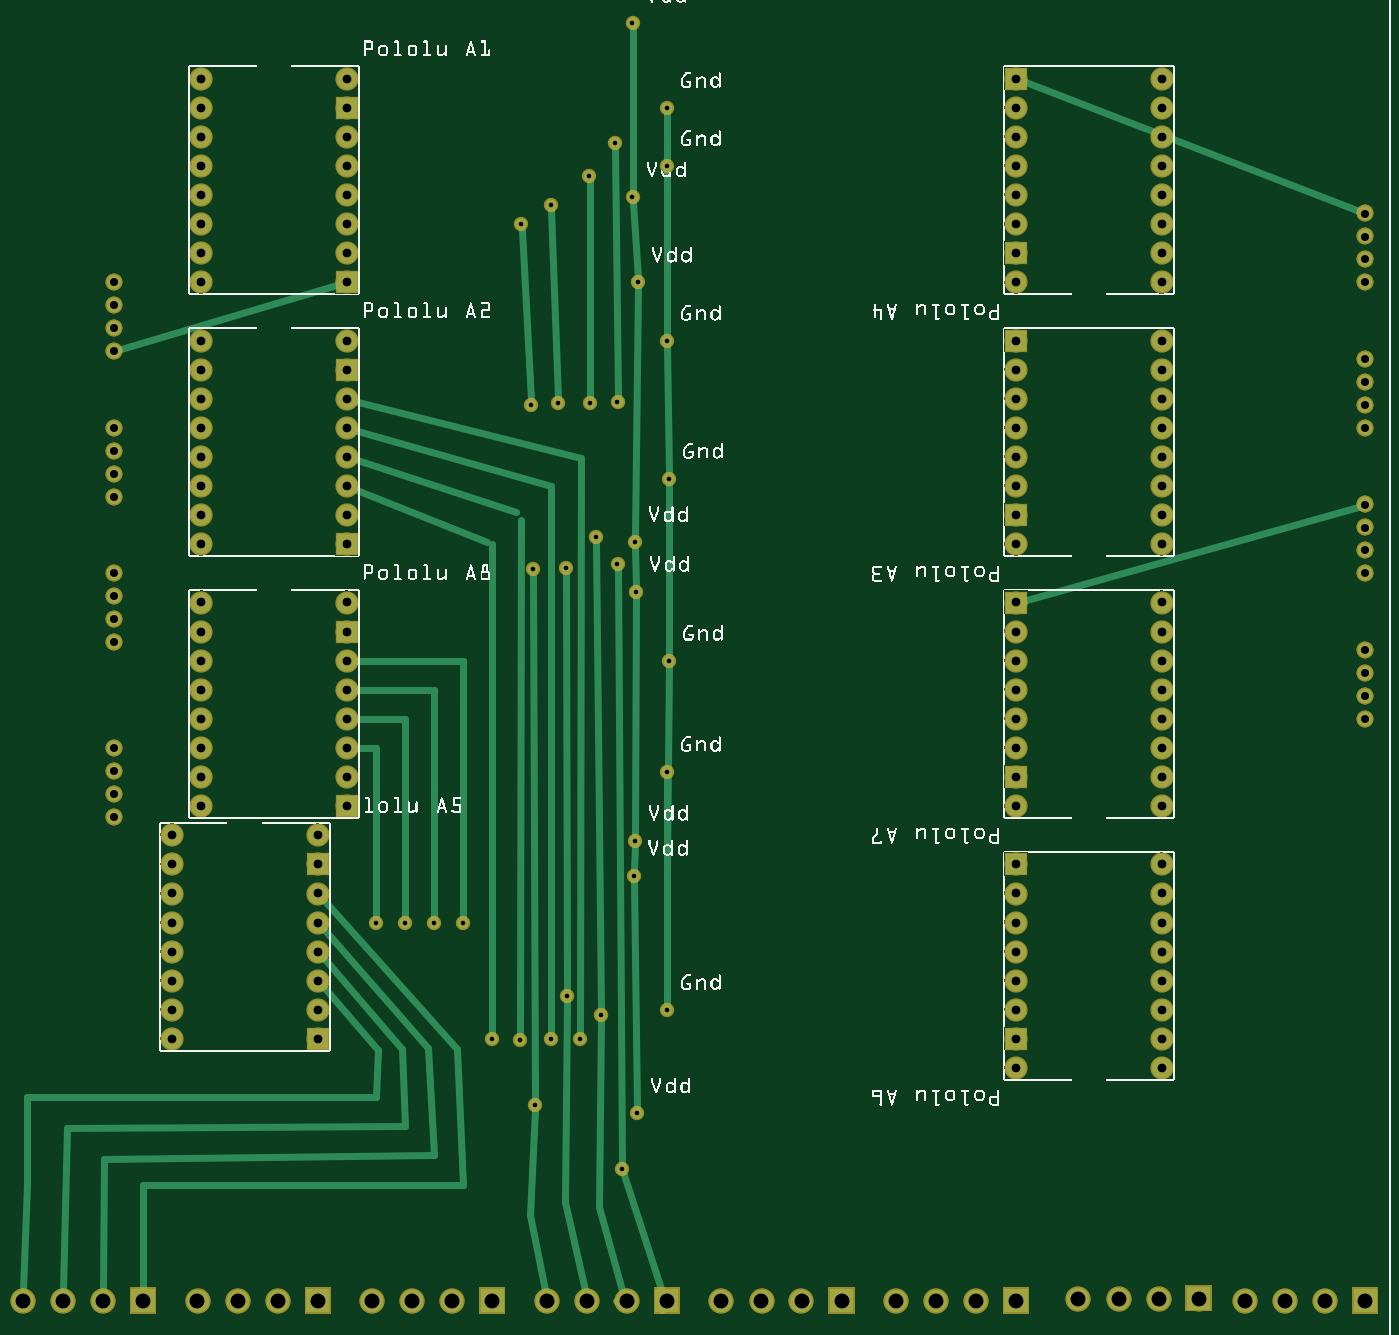
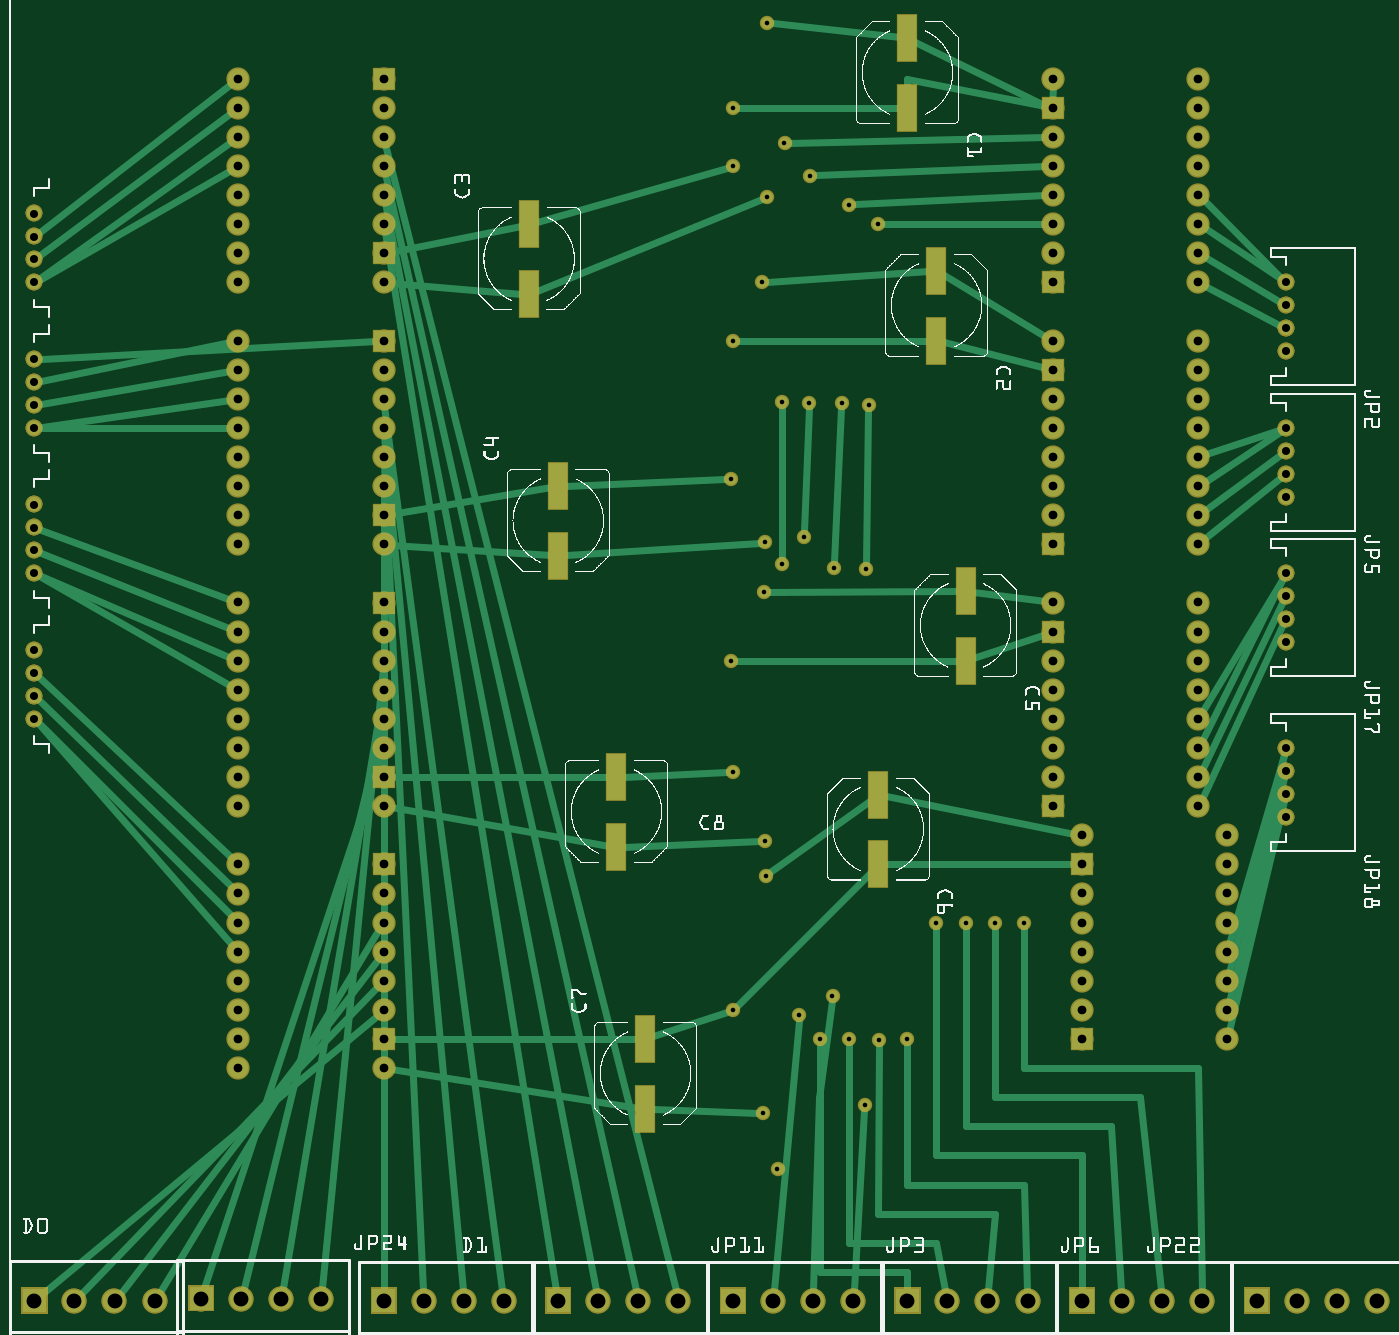
Circuit board: 8 layer files. Board 118.2 x 112.5 mm.
- bottom_copper: DRV_8V2_copperBottom.gbl (38029 bytes)
- top_copper: DRV_8V2_copperTop.gtl (36017 bytes)
- drill: DRV_8V2_drill.txt (3630 bytes)
- bottom_mask: DRV_8V2_maskBottom.gbs (33901 bytes)
- top_mask: DRV_8V2_maskTop.gts (33689 bytes)
- paste: DRV_8V2_pasteMaskBottom.gbp (549 bytes)
- bottom_silk: DRV_8V2_silkBottom.gbo (433273 bytes)
- top_silk: DRV_8V2_silkTop.gto (887146 bytes)

=== bottom_copper: DRV_8V2_copperBottom.gbl (38029 bytes, source omitted) ===
=== top_copper: DRV_8V2_copperTop.gtl (36017 bytes, source omitted) ===
=== drill: DRV_8V2_drill.txt ===
; NON-PLATED HOLES START AT T1
; THROUGH (PLATED) HOLES START AT T100
M48
INCH
T100C0.030000
T101C0.027559
T102C0.051139
T103C0.015748
%
T100
X038940Y035083
X043940Y026083
X043940Y045083
X009940Y018083
X015940Y036083
X010940Y038083
X009940Y021083
X010940Y022083
X038940Y015083
X010940Y041083
X038940Y034083
X043940Y025083
X043940Y044083
X009940Y017083
X015940Y035083
X010940Y037083
X009940Y020083
X038940Y014083
X010940Y040083
X038940Y033083
X043940Y024083
X043940Y043083
X009940Y016083
X015940Y034083
X010940Y036083
X038940Y029083
X038940Y013083
X038940Y032083
X043940Y023083
X043940Y042083
X009940Y015083
X015940Y033083
X010940Y035083
X038940Y028083
X043940Y019083
X038940Y047083
X043940Y038083
X015940Y029083
X038940Y031083
X043940Y022083
X043940Y041083
X009940Y014083
X015940Y032083
X010940Y034083
X038940Y027083
X043940Y018083
X038940Y046083
X043940Y037083
X015940Y028083
X015940Y047083
X043940Y040083
X015940Y031083
X010940Y033083
X038940Y026083
X043940Y017083
X038940Y045083
X043940Y036083
X015940Y027083
X010940Y029083
X014940Y019083
X043940Y020083
X015940Y046083
X010940Y032083
X038940Y025083
X043940Y016083
X038940Y044083
X043940Y035083
X015940Y026083
X010940Y028083
X014940Y018083
X015940Y045083
X010940Y047083
X010940Y031083
X014940Y021083
X038940Y024083
X043940Y015083
X038940Y043083
X043940Y034083
X015940Y025083
X010940Y027083
X014940Y017083
X015940Y044083
X010940Y046083
X014940Y020083
X038940Y023083
X043940Y014083
X038940Y042083
X043940Y033083
X015940Y024083
X010940Y026083
X014940Y016083
X038940Y019083
X015940Y043083
X010940Y045083
X038940Y038083
X043940Y029083
X038940Y022083
X043940Y013083
X038940Y041083
X043940Y032083
X015940Y023083
X010940Y025083
X014940Y015083
X038940Y018083
X015940Y042083
X010940Y044083
X038940Y037083
X043940Y028083
X043940Y047083
X038940Y040083
X015940Y038083
X043940Y031083
X015940Y022083
X010940Y024083
X014940Y014083
X038940Y017083
X015940Y041083
X010940Y043083
X038940Y036083
X043940Y027083
X043940Y046083
X009940Y019083
X038940Y020083
X015940Y037083
X010940Y023083
X038940Y016083
X015940Y040083
X010940Y042083
T101
X050940Y030870
X050940Y042445
X007940Y024083
X007940Y032720
X007940Y034295
X050940Y025870
X050940Y037445
X050940Y030083
X050940Y031657
X007940Y027720
X007940Y029295
X007940Y040083
X050940Y025083
X007940Y033508
X050940Y026657
X007940Y035083
X050940Y040870
X007940Y028508
X050940Y032445
X050940Y035870
X050940Y027445
X050940Y040083
X050940Y041657
X007940Y037720
X007940Y039295
X007940Y021720
X007940Y023295
X050940Y035083
X050940Y036657
X007940Y030083
X007940Y038508
X007940Y022508
T102
X008940Y005083
X006185Y005083
X049563Y005083
X046806Y005083
X048185Y005083
X013563Y005083
X016806Y005083
X010806Y005083
X019563Y005083
X014940Y005083
X018185Y005083
X012185Y005083
X041080Y005161
X050940Y005083
X025563Y005083
X022806Y005083
X028806Y005083
X020940Y005083
X026940Y005083
X024185Y005083
X045214Y005161
X031563Y005083
X034806Y005083
X037563Y005083
X032940Y005083
X043836Y005161
X030185Y005083
X036185Y005083
X007563Y005083
X042458Y005161
X004806Y005083
X038940Y005083
T103
X027014Y033342
X022403Y011823
X026940Y046083
X025811Y019694
X024311Y035934
X026940Y038083
X025866Y029453
X026940Y044083
X025829Y031157
X018940Y018083
X016940Y018083
X026940Y015083
X019940Y018083
X017940Y018083
X021940Y042083
X025829Y020897
X024496Y031342
X025403Y009601
X025755Y043009
X026940Y023268
X021903Y014046
X022274Y035860
X025940Y040083
X025903Y011527
X025237Y030416
X024663Y014897
X023459Y030268
X022348Y030231
X025163Y044860
X025237Y035972
X027014Y027083
X024274Y043749
X022940Y042749
X023200Y035934
X022940Y014083
X020940Y014083
X025755Y049009
X023514Y015564
X023940Y014083
T00
M30

=== bottom_mask: DRV_8V2_maskBottom.gbs (33901 bytes, source omitted) ===
=== top_mask: DRV_8V2_maskTop.gts (33689 bytes, source omitted) ===
=== paste: DRV_8V2_pasteMaskBottom.gbp ===
G04 MADE WITH FRITZING*
G04 WWW.FRITZING.ORG*
G04 DOUBLE SIDED*
G04 HOLES PLATED*
G04 CONTOUR ON CENTER OF CONTOUR VECTOR*
%ASAXBY*%
%FSLAX23Y23*%
%MOIN*%
%OFA0B0*%
%SFA1.0B1.0*%
%ADD10R,0.062992X0.157480*%
%ADD11R,0.001000X0.001000*%
%LNPASTEMASK0*%
G90*
G70*
G54D10*
X3094Y2068D03*
X3094Y2308D03*
X1894Y2948D03*
X1894Y2708D03*
X2194Y2248D03*
X2194Y2008D03*
X2994Y1168D03*
X2994Y1408D03*
X1994Y4048D03*
X1994Y3808D03*
X2094Y4848D03*
X2094Y4608D03*
X3294Y3068D03*
X3294Y3308D03*
X3394Y3968D03*
X3394Y4208D03*
G54D11*
D02*
G04 End of PasteMask0*
M02*
=== bottom_silk: DRV_8V2_silkBottom.gbo (433273 bytes, source omitted) ===
=== top_silk: DRV_8V2_silkTop.gto (887146 bytes, source omitted) ===
